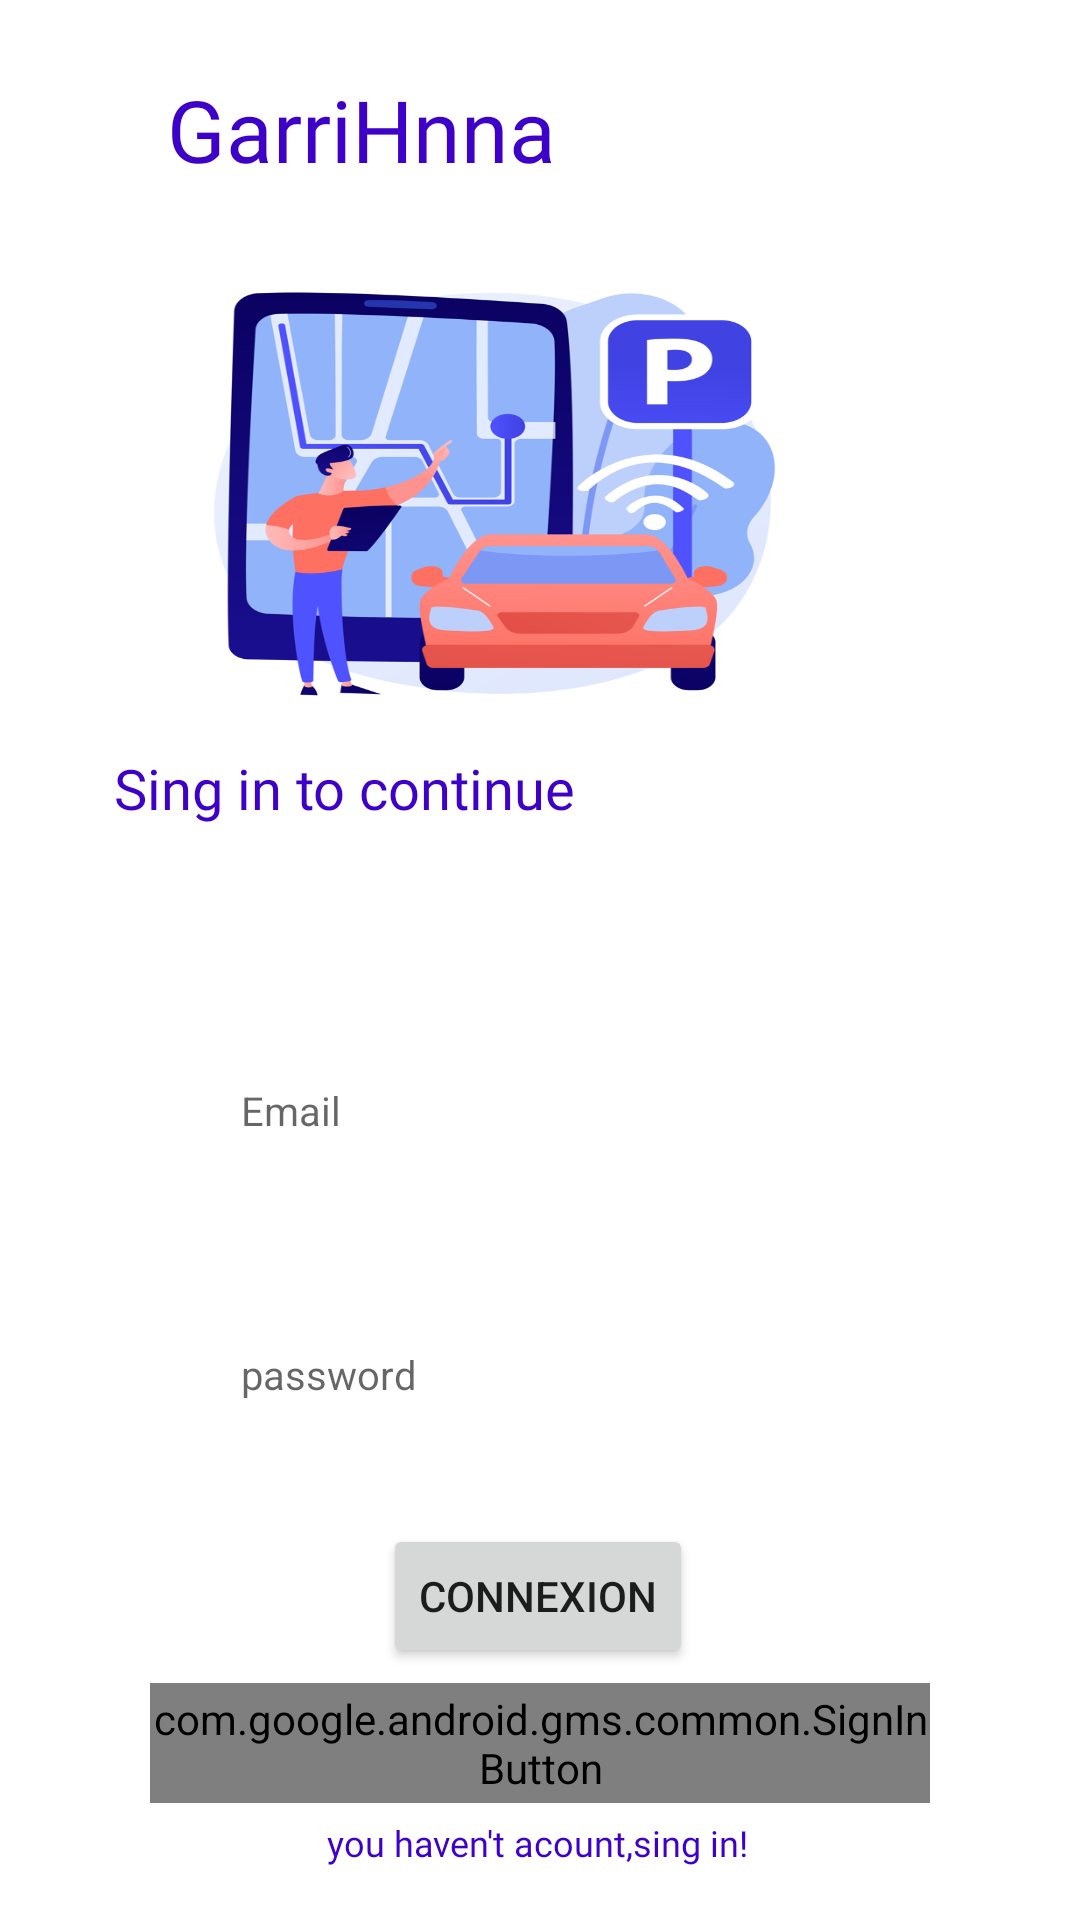

Android layout source for this screen:
<!-- AndroidManifest.xml: application theme Theme.Authentification_cloud -->
<!-- res/layout/fragment_login.xml -->
<?xml version="1.0" encoding="utf-8"?>
<FrameLayout xmlns:android="http://schemas.android.com/apk/res/android"
    xmlns:app="http://schemas.android.com/apk/res-auto"
    xmlns:tools="http://schemas.android.com/tools"
    android:layout_width="match_parent"
    android:layout_height="match_parent"
    tools:context=".FragmentLogin">


    <androidx.constraintlayout.widget.ConstraintLayout
        android:layout_width="match_parent"
        android:layout_height="match_parent">


        <androidx.constraintlayout.widget.ConstraintLayout
            android:layout_width="match_parent"
            android:layout_height="match_parent"
            app:layout_constraintEnd_toEndOf="parent"
            app:layout_constraintStart_toStartOf="parent"
            app:layout_constraintTop_toTopOf="parent">

            <TextView
                android:id="@+id/textView"
                android:layout_width="245dp"
                android:layout_height="60dp"
                android:layout_marginStart="8dp"
                android:layout_marginTop="24dp"
                android:layout_marginEnd="8dp"
                android:fontFamily="@font/montserrat_bold"
                android:text="GarriHnna"
                android:textColor="#3E01C8"
                android:textSize="86px"
                app:layout_constraintEnd_toEndOf="parent"
                app:layout_constraintHorizontal_bias="0.48"
                app:layout_constraintStart_toStartOf="parent"
                app:layout_constraintTop_toTopOf="parent" />

            <ImageView
                android:id="@+id/imageView"
                android:layout_width="227dp"
                android:layout_height="158dp"
                android:layout_marginStart="80dp"
                android:layout_marginEnd="106dp"
                android:background="@drawable/logginnorm"
                app:layout_constraintEnd_toEndOf="parent"
                app:layout_constraintStart_toStartOf="parent"
                app:layout_constraintTop_toBottomOf="@+id/textView" />

            <TextView
                android:id="@+id/text"
                android:layout_width="314dp"
                android:layout_height="42dp"
                android:layout_marginStart="8dp"
                android:layout_marginTop="8dp"
                android:layout_marginEnd="8dp"
                android:fontFamily="@font/montserrat_bold"
                android:text="Sing in to continue "
                android:textColor="#3E01C8"
                android:textSize="56px"
                app:layout_constraintEnd_toEndOf="parent"
                app:layout_constraintHorizontal_bias="1.0"
                app:layout_constraintStart_toStartOf="parent"
                app:layout_constraintTop_toBottomOf="@+id/imageView" />

            <EditText
                android:id="@+id/Email"
                android:layout_width="320dp"
                android:layout_height="76dp"
                android:layout_marginTop="40dp"
                android:background="@drawable/bg_txt_username"
                android:hint="Email"
                android:paddingLeft="60dp"
                android:textSize="40px"
                app:layout_constraintEnd_toEndOf="@+id/password"
                app:layout_constraintHorizontal_bias="0.0"
                app:layout_constraintStart_toStartOf="@+id/password"
                app:layout_constraintTop_toBottomOf="@+id/text" />

            <EditText
                android:id="@+id/password"
                android:layout_width="325dp"
                android:layout_height="70dp"
                android:layout_marginStart="8dp"
                android:layout_marginTop="15dp"
                android:layout_marginEnd="8dp"
                android:background="@drawable/bg_txt_password"
                android:hint="password"
                android:paddingLeft="60dp"
                android:textSize="40px"
                app:layout_constraintEnd_toEndOf="parent"
                app:layout_constraintHorizontal_bias="0.642"
                app:layout_constraintStart_toStartOf="parent"
                app:layout_constraintTop_toBottomOf="@+id/Email" />

            <Button
                android:id="@+id/Connectionbutton"
                android:layout_width="wrap_content"
                android:layout_height="wrap_content"

                android:layout_marginTop="15dp"
                android:text="@string/cnx"
                app:layout_constraintEnd_toEndOf="parent"
                app:layout_constraintHorizontal_bias="0.498"
                app:layout_constraintStart_toStartOf="parent"
                app:layout_constraintTop_toBottomOf="@+id/password" />

            <com.google.android.gms.common.SignInButton
                android:id="@+id/GoogleSignIn"
                android:layout_width="match_parent"
                android:layout_height="0dp"
                app:layout_constraintEnd_toEndOf="parent"
                app:layout_constraintStart_toStartOf="parent"
                app:layout_constraintTop_toBottomOf="@id/Connectionbutton"
                app:layout_constraintBottom_toTopOf="@id/singin"
                android:layout_marginStart="50dp"
                android:layout_marginTop="5dp"
                android:layout_marginEnd="50dp"
                android:layout_marginBottom="5dp"/>

            <TextView
                android:id="@+id/singin"
                android:layout_width="wrap_content"
                android:layout_height="wrap_content"
                android:layout_marginStart="8dp"
                android:layout_marginTop="50dp"
                android:layout_marginEnd="8dp"
                android:fontFamily="@font/montserrat_bold"
                android:text="you haven't acount,sing in!"
                android:textColor="#3E01C8"
                android:textSize="36px"
                app:layout_constraintEnd_toEndOf="parent"
                app:layout_constraintHorizontal_bias="0.497"
                app:layout_constraintStart_toStartOf="parent"
                app:layout_constraintTop_toBottomOf="@+id/Connectionbutton" />
            
            
            
            
            
            
            
            
            
            
            


        </androidx.constraintlayout.widget.ConstraintLayout>


    </androidx.constraintlayout.widget.ConstraintLayout>
</FrameLayout>
<!-- resources referenced by this layout -->
<resources>
  <!-- drawable logginnorm: png bitmap (drawable, 124470 bytes) -->
  <string name="cnx">Connexion</string>
  <style name="Theme.Authentification_cloud" parent="Theme.MaterialComponents.DayNight.NoActionBar">
          
          <item name="colorPrimary">#4a4cf6</item>
          <item name="colorPrimaryVariant">@color/purple_700</item>
          <item name="colorOnPrimary">@color/white</item>
          
          <item name="colorSecondary">@color/teal_200</item>
          <item name="colorSecondaryVariant">@color/teal_700</item>
          <item name="colorOnSecondary">@color/black</item>
          
          <item name="android:statusBarColor" tools:targetApi="l">?attr/colorPrimaryVariant</item>
          
      </style>
  <color name="purple_700">#FF3700B3</color>
  <color name="white">#FFFFFFFF</color>
  <color name="teal_200">#FF03DAC5</color>
  <color name="teal_700">#FF018786</color>
  <color name="black">#FF000000</color>
</resources>
